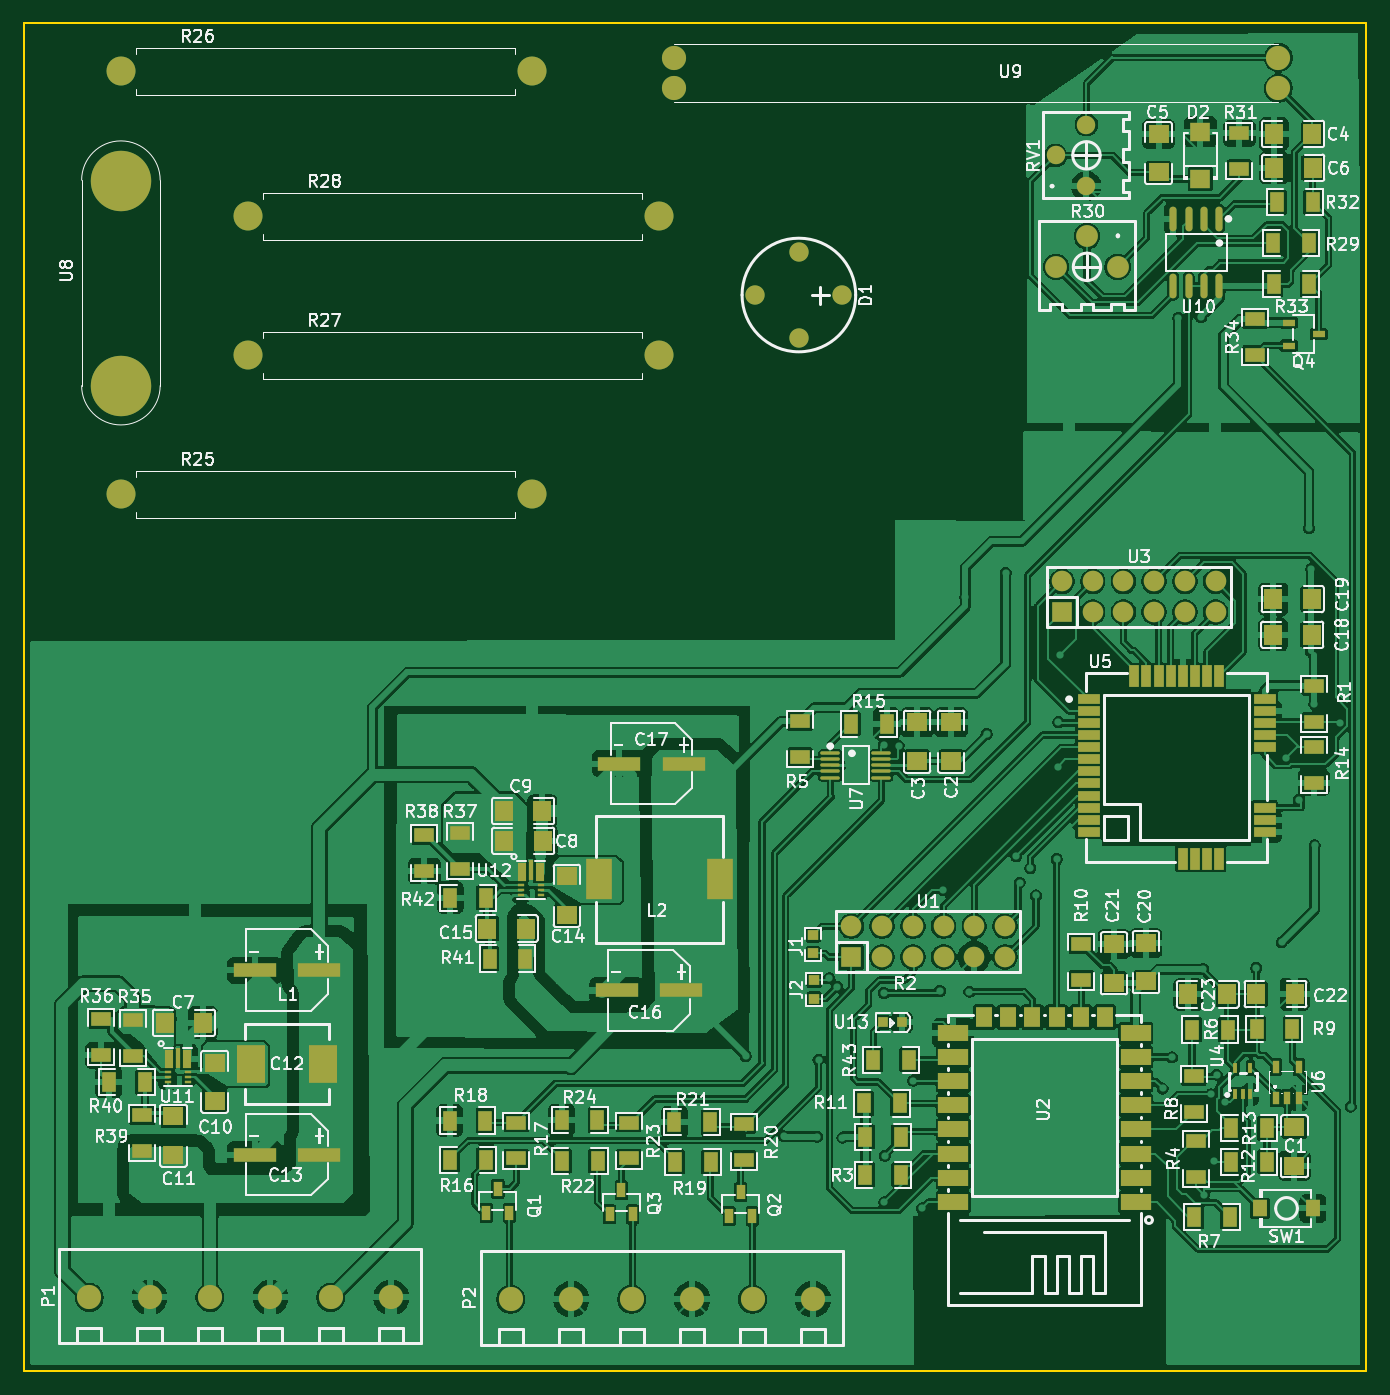
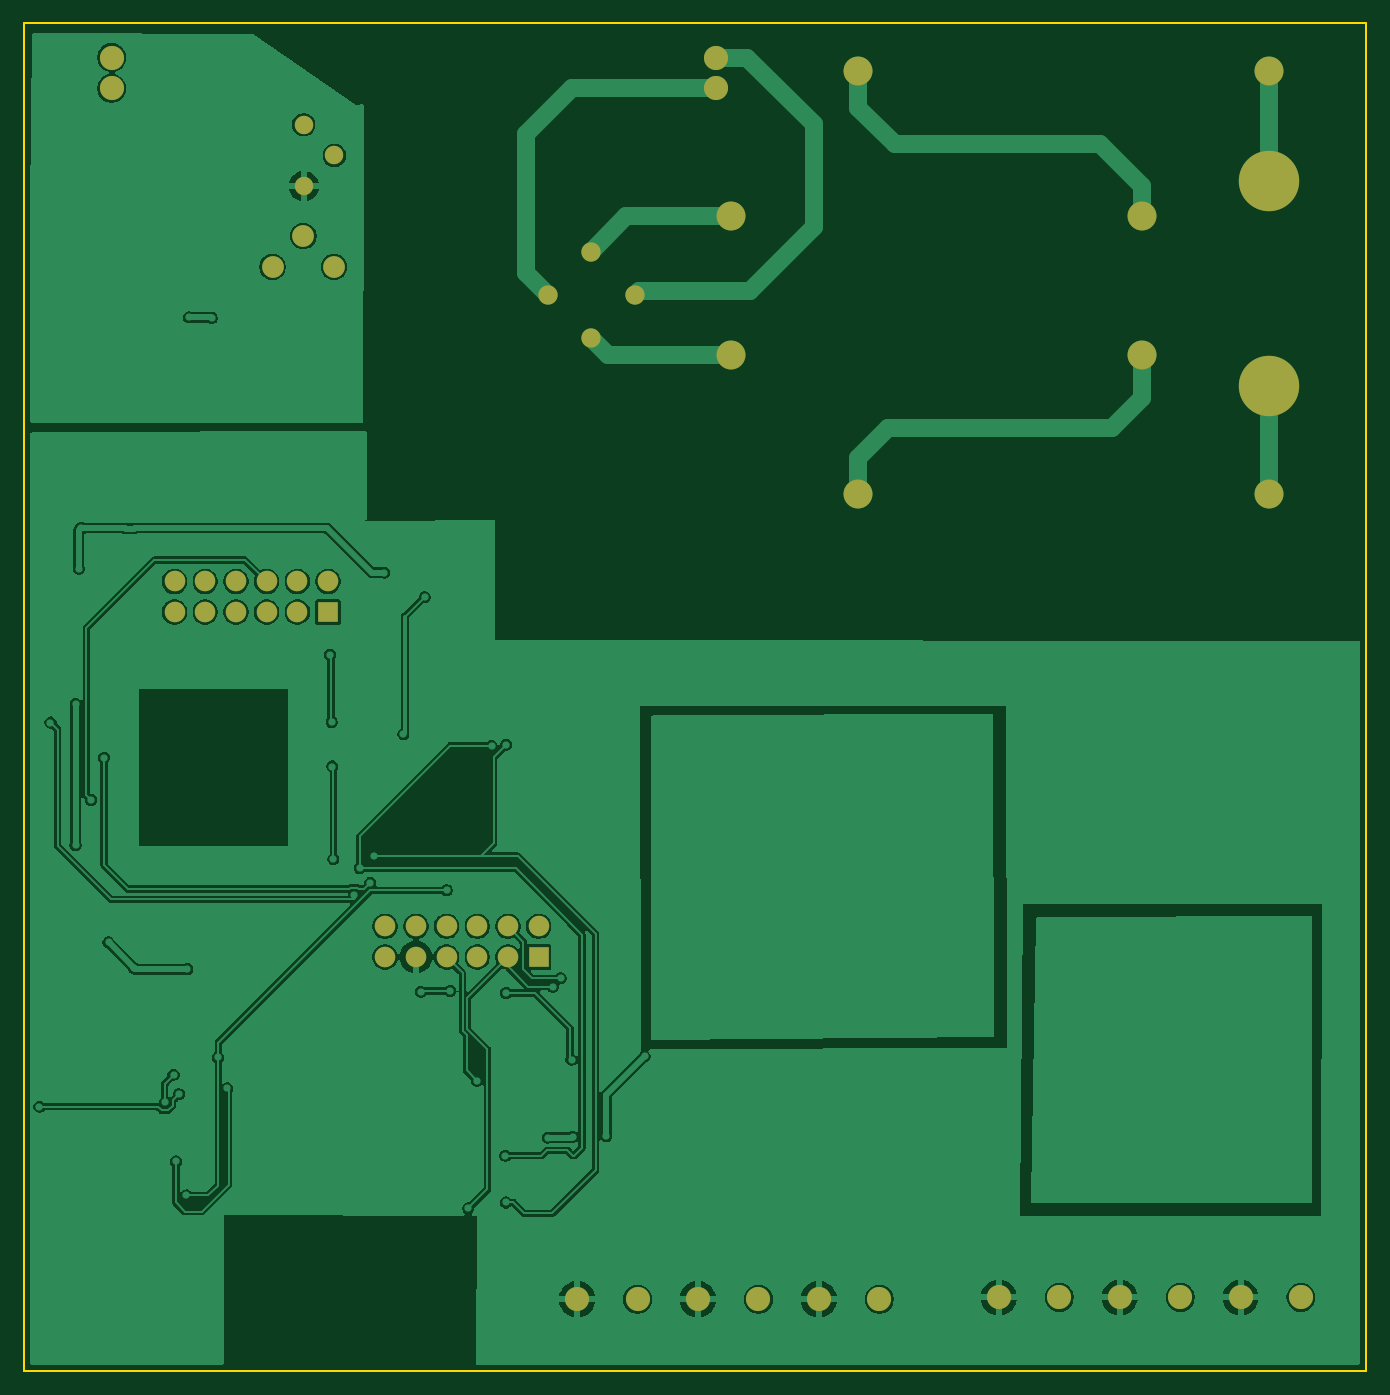
Circuit board: 9 layer files. Board 111.0 x 111.5 mm.
- bottom_copper: GatewayV1-B_Cu.gbl (125907 bytes)
- bottom_mask: GatewayV1-B_Mask.gbs (2284 bytes)
- paste: GatewayV1-B_Paste.gbp (488 bytes)
- bottom_silk: GatewayV1-B_Silkscreen.gbo (2294 bytes)
- outline: GatewayV1-Edge_Cuts.gm1 (651 bytes)
- top_copper: GatewayV1-F_Cu.gtl (459167 bytes)
- top_mask: GatewayV1-F_Mask.gts (9586 bytes)
- paste: GatewayV1-F_Paste.gtp (60038 bytes)
- top_silk: GatewayV1-F_Silkscreen.gto (192500 bytes)

=== bottom_copper: GatewayV1-B_Cu.gbl (125907 bytes, source omitted) ===
=== bottom_mask: GatewayV1-B_Mask.gbs ===
G04 #@! TF.GenerationSoftware,KiCad,Pcbnew,9.0.0*
G04 #@! TF.CreationDate,2025-06-23T10:53:37-03:00*
G04 #@! TF.ProjectId,GatewayV1,47617465-7761-4795-9631-2e6b69636164,rev?*
G04 #@! TF.SameCoordinates,Original*
G04 #@! TF.FileFunction,Soldermask,Bot*
G04 #@! TF.FilePolarity,Negative*
%FSLAX46Y46*%
G04 Gerber Fmt 4.6, Leading zero omitted, Abs format (unit mm)*
G04 Created by KiCad (PCBNEW 9.0.0) date 2025-06-23 10:53:37*
%MOMM*%
%LPD*%
G01*
G04 APERTURE LIST*
%ADD10C,5.000000*%
%ADD11C,1.600000*%
%ADD12C,1.800000*%
%ADD13C,1.524000*%
%ADD14R,1.700000X1.700000*%
%ADD15C,1.700000*%
%ADD16C,2.000000*%
%ADD17C,2.400000*%
%ADD18O,2.400000X2.400000*%
G04 APERTURE END LIST*
D10*
X159000000Y-42500000D03*
X159000000Y-25530000D03*
D11*
X218684000Y-35000000D03*
X215092000Y-31408000D03*
X211500000Y-35000000D03*
X215092000Y-38592000D03*
D12*
X236380000Y-32670000D03*
X238920000Y-30130000D03*
X241460000Y-32670000D03*
D13*
X238885034Y-25995034D03*
X236345034Y-23455034D03*
X238885034Y-20915034D03*
D14*
X236870000Y-61240000D03*
D15*
X236870000Y-58700000D03*
X239410000Y-61240000D03*
X239410000Y-58700000D03*
X241950000Y-61240000D03*
X241950000Y-58700000D03*
X244490000Y-61240000D03*
X244490000Y-58700000D03*
X247030000Y-61240000D03*
X247030000Y-58700000D03*
X249570000Y-61240000D03*
X249570000Y-58700000D03*
D14*
X219440000Y-89770000D03*
D15*
X219440000Y-87230000D03*
X221980000Y-89770000D03*
X221980000Y-87230000D03*
X224520000Y-89770000D03*
X224520000Y-87230000D03*
X227060000Y-89770000D03*
X227060000Y-87230000D03*
X229600000Y-89770000D03*
X229600000Y-87230000D03*
X232140000Y-89770000D03*
X232140000Y-87230000D03*
D16*
X191259000Y-118080000D03*
X196260000Y-118080000D03*
X201259000Y-118080000D03*
X206260000Y-118080000D03*
X211259000Y-118080000D03*
X216260000Y-118080000D03*
X156369000Y-117930000D03*
X161370000Y-117930000D03*
X166369000Y-117930000D03*
X171370000Y-117930000D03*
X176369000Y-117930000D03*
X181370000Y-117930000D03*
D17*
X169500000Y-28500000D03*
D18*
X203500000Y-28500000D03*
D16*
X204760000Y-15350000D03*
X204760000Y-17890000D03*
X254760000Y-17890000D03*
X254760000Y-15350000D03*
D17*
X159000000Y-51500000D03*
D18*
X193000000Y-51500000D03*
D17*
X169500000Y-40000000D03*
D18*
X203500000Y-40000000D03*
D17*
X159000000Y-16500000D03*
D18*
X193000000Y-16500000D03*
M02*

=== paste: GatewayV1-B_Paste.gbp ===
G04 #@! TF.GenerationSoftware,KiCad,Pcbnew,9.0.0*
G04 #@! TF.CreationDate,2025-06-23T10:53:37-03:00*
G04 #@! TF.ProjectId,GatewayV1,47617465-7761-4795-9631-2e6b69636164,rev?*
G04 #@! TF.SameCoordinates,Original*
G04 #@! TF.FileFunction,Paste,Bot*
G04 #@! TF.FilePolarity,Positive*
%FSLAX46Y46*%
G04 Gerber Fmt 4.6, Leading zero omitted, Abs format (unit mm)*
G04 Created by KiCad (PCBNEW 9.0.0) date 2025-06-23 10:53:37*
%MOMM*%
%LPD*%
G01*
G04 APERTURE LIST*
G04 APERTURE END LIST*
M02*

=== bottom_silk: GatewayV1-B_Silkscreen.gbo ===
G04 #@! TF.GenerationSoftware,KiCad,Pcbnew,9.0.0*
G04 #@! TF.CreationDate,2025-06-23T10:53:37-03:00*
G04 #@! TF.ProjectId,GatewayV1,47617465-7761-4795-9631-2e6b69636164,rev?*
G04 #@! TF.SameCoordinates,Original*
G04 #@! TF.FileFunction,Legend,Bot*
G04 #@! TF.FilePolarity,Positive*
%FSLAX46Y46*%
G04 Gerber Fmt 4.6, Leading zero omitted, Abs format (unit mm)*
G04 Created by KiCad (PCBNEW 9.0.0) date 2025-06-23 10:53:37*
%MOMM*%
%LPD*%
G01*
G04 APERTURE LIST*
%ADD10C,5.000000*%
%ADD11C,1.600000*%
%ADD12C,1.800000*%
%ADD13C,1.524000*%
%ADD14R,1.700000X1.700000*%
%ADD15C,1.700000*%
%ADD16C,2.000000*%
%ADD17C,2.400000*%
%ADD18O,2.400000X2.400000*%
G04 APERTURE END LIST*
%LPC*%
D10*
X159000000Y-42500000D03*
X159000000Y-25530000D03*
D11*
X218684000Y-35000000D03*
X215092000Y-31408000D03*
X211500000Y-35000000D03*
X215092000Y-38592000D03*
D12*
X236380000Y-32670000D03*
X238920000Y-30130000D03*
X241460000Y-32670000D03*
D13*
X238885034Y-25995034D03*
X236345034Y-23455034D03*
X238885034Y-20915034D03*
D14*
X236870000Y-61240000D03*
D15*
X236870000Y-58700000D03*
X239410000Y-61240000D03*
X239410000Y-58700000D03*
X241950000Y-61240000D03*
X241950000Y-58700000D03*
X244490000Y-61240000D03*
X244490000Y-58700000D03*
X247030000Y-61240000D03*
X247030000Y-58700000D03*
X249570000Y-61240000D03*
X249570000Y-58700000D03*
D14*
X219440000Y-89770000D03*
D15*
X219440000Y-87230000D03*
X221980000Y-89770000D03*
X221980000Y-87230000D03*
X224520000Y-89770000D03*
X224520000Y-87230000D03*
X227060000Y-89770000D03*
X227060000Y-87230000D03*
X229600000Y-89770000D03*
X229600000Y-87230000D03*
X232140000Y-89770000D03*
X232140000Y-87230000D03*
D16*
X191259000Y-118080000D03*
X196260000Y-118080000D03*
X201259000Y-118080000D03*
X206260000Y-118080000D03*
X211259000Y-118080000D03*
X216260000Y-118080000D03*
X156369000Y-117930000D03*
X161370000Y-117930000D03*
X166369000Y-117930000D03*
X171370000Y-117930000D03*
X176369000Y-117930000D03*
X181370000Y-117930000D03*
D17*
X169500000Y-28500000D03*
D18*
X203500000Y-28500000D03*
D16*
X204760000Y-15350000D03*
X204760000Y-17890000D03*
X254760000Y-17890000D03*
X254760000Y-15350000D03*
D17*
X159000000Y-51500000D03*
D18*
X193000000Y-51500000D03*
D17*
X169500000Y-40000000D03*
D18*
X203500000Y-40000000D03*
D17*
X159000000Y-16500000D03*
D18*
X193000000Y-16500000D03*
%LPD*%
M02*

=== outline: GatewayV1-Edge_Cuts.gm1 ===
G04 #@! TF.GenerationSoftware,KiCad,Pcbnew,9.0.0*
G04 #@! TF.CreationDate,2025-06-23T10:53:37-03:00*
G04 #@! TF.ProjectId,GatewayV1,47617465-7761-4795-9631-2e6b69636164,rev?*
G04 #@! TF.SameCoordinates,Original*
G04 #@! TF.FileFunction,Profile,NP*
%FSLAX46Y46*%
G04 Gerber Fmt 4.6, Leading zero omitted, Abs format (unit mm)*
G04 Created by KiCad (PCBNEW 9.0.0) date 2025-06-23 10:53:37*
%MOMM*%
%LPD*%
G01*
G04 APERTURE LIST*
G04 #@! TA.AperFunction,Profile*
%ADD10C,0.200000*%
G04 #@! TD*
G04 APERTURE END LIST*
D10*
X151000000Y-12500000D02*
X262000000Y-12500000D01*
X262000000Y-124000000D01*
X151000000Y-124000000D01*
X151000000Y-12500000D01*
M02*

=== top_copper: GatewayV1-F_Cu.gtl (459167 bytes, source omitted) ===
=== top_mask: GatewayV1-F_Mask.gts (9586 bytes, source omitted) ===
=== paste: GatewayV1-F_Paste.gtp (60038 bytes, source omitted) ===
=== top_silk: GatewayV1-F_Silkscreen.gto (192500 bytes, source omitted) ===
